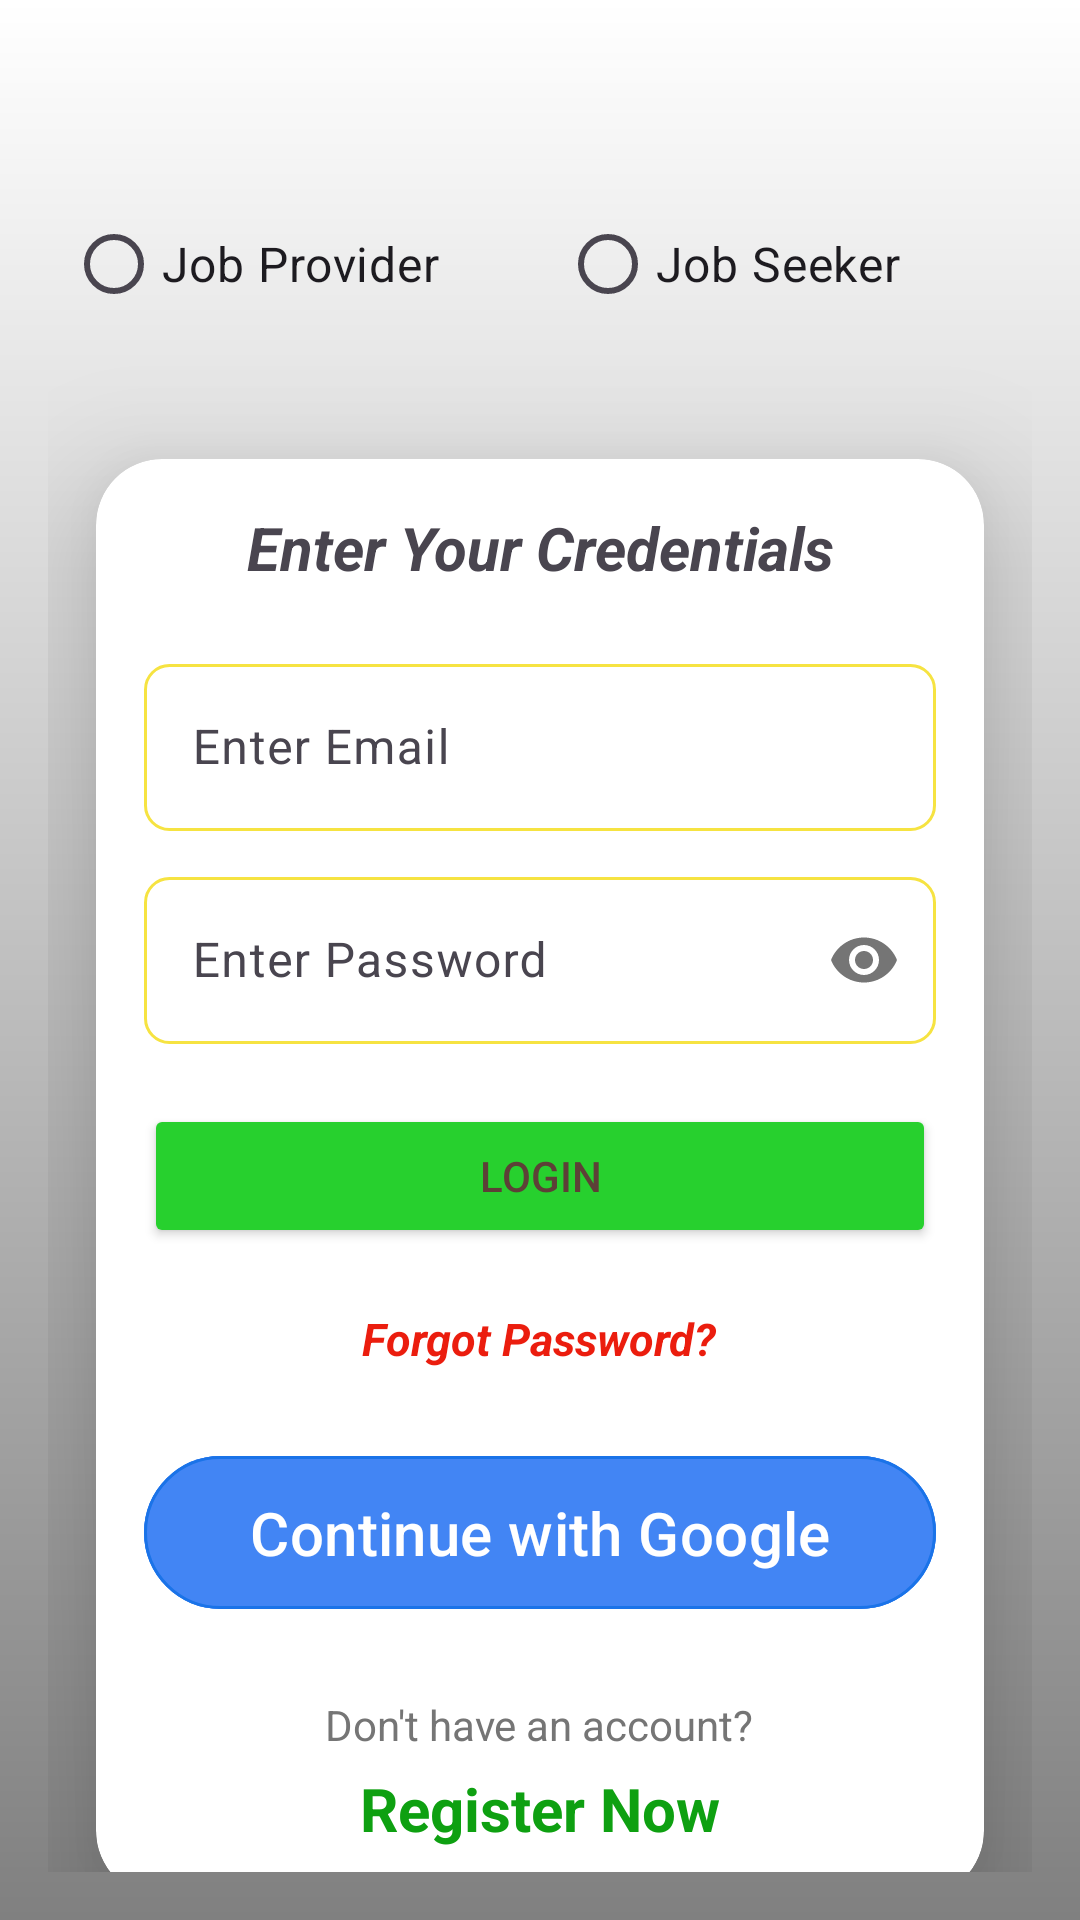

Reconstruct the res/layout file that produces this screen, plus the resources it refers to.
<!-- AndroidManifest.xml: application theme Theme.FindRJob -->
<!-- res/layout/activity_user_login.xml -->
<?xml version="1.0" encoding="utf-8"?>
<androidx.constraintlayout.widget.ConstraintLayout xmlns:android="http://schemas.android.com/apk/res/android"
    xmlns:app="http://schemas.android.com/apk/res-auto"
    xmlns:tools="http://schemas.android.com/tools"
    android:id="@+id/main"
    android:layout_width="match_parent"
    android:layout_height="match_parent"
    android:padding="16dp"
    android:background="@drawable/background"
    tools:context=".UserLogin">

    <RadioGroup
        android:id="@+id/userTypeGroup"
        android:layout_width="316dp"
        android:layout_height="59dp"
        android:layout_marginTop="48dp"
        android:orientation="horizontal"
        app:layout_constraintEnd_toEndOf="parent"
        app:layout_constraintHorizontal_bias="0.492"
        app:layout_constraintStart_toStartOf="parent"
        app:layout_constraintTop_toTopOf="parent">

        <RadioButton
            android:id="@+id/providerRadio"
            android:layout_width="wrap_content"
            android:layout_height="wrap_content"
            android:layout_marginEnd="40dp"
            android:text="@string/job_provider"
            android:textSize="16sp" />

        <RadioButton
            android:id="@+id/seekerRadio"
            android:layout_width="wrap_content"
            android:layout_height="wrap_content"
            android:text="@string/job_seeker"
            android:textSize="16sp" />
    </RadioGroup>

    <androidx.cardview.widget.CardView
        android:id="@+id/cardView3"
        android:layout_width="0dp"
        android:layout_height="wrap_content"
        android:layout_marginStart="16dp"
        android:layout_marginTop="30dp"
        android:layout_marginEnd="16dp"
        app:cardCornerRadius="22dp"
        app:cardElevation="25dp"
        app:layout_constraintEnd_toEndOf="parent"
        app:layout_constraintStart_toStartOf="parent"
        app:layout_constraintTop_toBottomOf="@id/userTypeGroup">

        <LinearLayout
            android:layout_width="match_parent"
            android:layout_height="match_parent"
            android:orientation="vertical"
            android:padding="16dp">

            <TextView
                android:layout_width="match_parent"
                android:layout_height="wrap_content"
                android:layout_marginBottom="20dp"
                android:gravity="center"
                android:text="@string/credentials"
                android:textSize="20sp"
                android:textStyle="bold|italic" />

            
            <com.google.android.material.textfield.TextInputLayout
                android:layout_width="match_parent"
                android:layout_height="wrap_content">

                <EditText
                    android:id="@+id/email"
                    android:layout_width="match_parent"
                    android:layout_height="wrap_content"
                    android:autofillHints=""
                    android:background="@drawable/edittextback"
                    android:hint="@string/enter_email"

                    android:inputType="textEmailAddress"
                    tools:ignore="VisualLintTextFieldSize" />
            </com.google.android.material.textfield.TextInputLayout>

            
            <com.google.android.material.textfield.TextInputLayout
                android:layout_width="match_parent"
                android:layout_height="wrap_content"
                android:layout_marginTop="10dp"
                android:autofillHints=""
                app:passwordToggleEnabled="true">

                <EditText
                    android:id="@+id/password"
                    android:layout_width="match_parent"
                    android:layout_height="wrap_content"
                    android:autofillHints=""
                    android:background="@drawable/edittextback"
                    android:hint="@string/enter_password"
                    android:inputType="textPassword"
                    tools:ignore="VisualLintTextFieldSize" />
            </com.google.android.material.textfield.TextInputLayout>

            
            <Button
                android:id="@+id/btn_login"
                android:layout_width="match_parent"
                android:layout_height="wrap_content"
                android:layout_marginTop="20dp"
                android:backgroundTint="#27D02E"
                android:text="@string/login"
                android:textColor="#5D4037"
                tools:ignore="VisualLintButtonSize" />

            
            <TextView
                android:id="@+id/txt_forgot_password"
                android:layout_width="wrap_content"
                android:layout_height="wrap_content"
                android:layout_gravity="center"
                android:layout_marginTop="20dp"
                android:text="@string/forgot_password"
                android:textColor="#EB1D0E"
                android:textSize="15sp"
                android:textStyle="bold|italic" />

            
            <LinearLayout
                android:layout_width="match_parent"
                android:layout_height="match_parent"
                android:layout_marginTop="20dp"
                android:gravity="center"
                android:orientation="vertical">

                <com.google.android.material.button.MaterialButton
                    android:id="@+id/google_login_button"
                    android:layout_width="match_parent"
                    android:layout_height="wrap_content"
                    android:layout_marginTop="5dp"
                    android:backgroundTint="#4285F4"
                    android:drawableLeft="@drawable/google_icon"
                    android:paddingVertical="12dp"
                    android:text="@string/goggle"
                    android:textSize="20sp"
                    app:strokeColor="#1A73E8"
                    app:strokeWidth="1dp" />
            </LinearLayout>
            
        <LinearLayout
            android:layout_width="match_parent"
            android:layout_height="match_parent"
            android:layout_marginTop="20dp"
            android:gravity="center"
            android:orientation="vertical">
            <TextView
                android:layout_width="wrap_content"
                android:layout_height="wrap_content"
                android:layout_marginTop="5dp"
                android:gravity="center"
                android:text="@string/dont_account"
                android:textColor="#757575"
                android:textSize="14sp" />

            <TextView
                android:id="@+id/txt_register"
                android:layout_width="wrap_content"
                android:layout_height="wrap_content"
                android:layout_marginTop="5dp"
                android:gravity="center"
                android:text="@string/register_now"
                android:textColor="#0EA011"
                android:textSize="20sp"
                android:textStyle="bold" />
        </LinearLayout>

        </LinearLayout>
    </androidx.cardview.widget.CardView>

    
    <ProgressBar
        android:id="@+id/userLoginProgressbar"
        android:layout_width="50dp"
        android:layout_height="50dp"
        android:visibility="gone"
        app:layout_constraintBottom_toBottomOf="@+id/cardView3"
        app:layout_constraintEnd_toEndOf="parent"
        app:layout_constraintStart_toStartOf="parent"/>

</androidx.constraintlayout.widget.ConstraintLayout>
<!-- resources referenced by this layout -->
<resources>
  <!-- drawable background (drawable) -->
  <?xml version="1.0" encoding="utf-8"?>
  <shape xmlns:android="http://schemas.android.com/apk/res/android">
      <gradient
          android:startColor="#FFFFFF"
          android:endColor="#808080"
          android:angle="270"/>
  </shape>
  <!-- drawable edittextback (drawable) -->
  <?xml version="1.0" encoding="utf-8"?>
  <shape xmlns:android="http://schemas.android.com/apk/res/android">
      <solid android:color="@android:color/white"/>
      <corners android:radius="8dp"/>
      <stroke
          android:width="1dp"
          android:color="#F6E341"/>
  </shape>
  <string name="credentials">Enter Your Credentials</string>
  <string name="dont_account">Don\'t have an account?</string>
  <string name="enter_email">Enter Email</string>
  <string name="enter_password">Enter Password</string>
  <string name="forgot_password">Forgot Password?</string>
  <string name="goggle">Continue with Google</string>
  <string name="job_provider">Job Provider</string>
  <string name="job_seeker">Job Seeker</string>
  <string name="login">Login</string>
  <string name="register_now">Register Now</string>
  <style name="Theme.FindRJob" parent="Base.Theme.FindRJob" />
  <style name="Base.Theme.FindRJob" parent="Theme.Material3.DayNight.NoActionBar">
          
          
      </style>
</resources>
